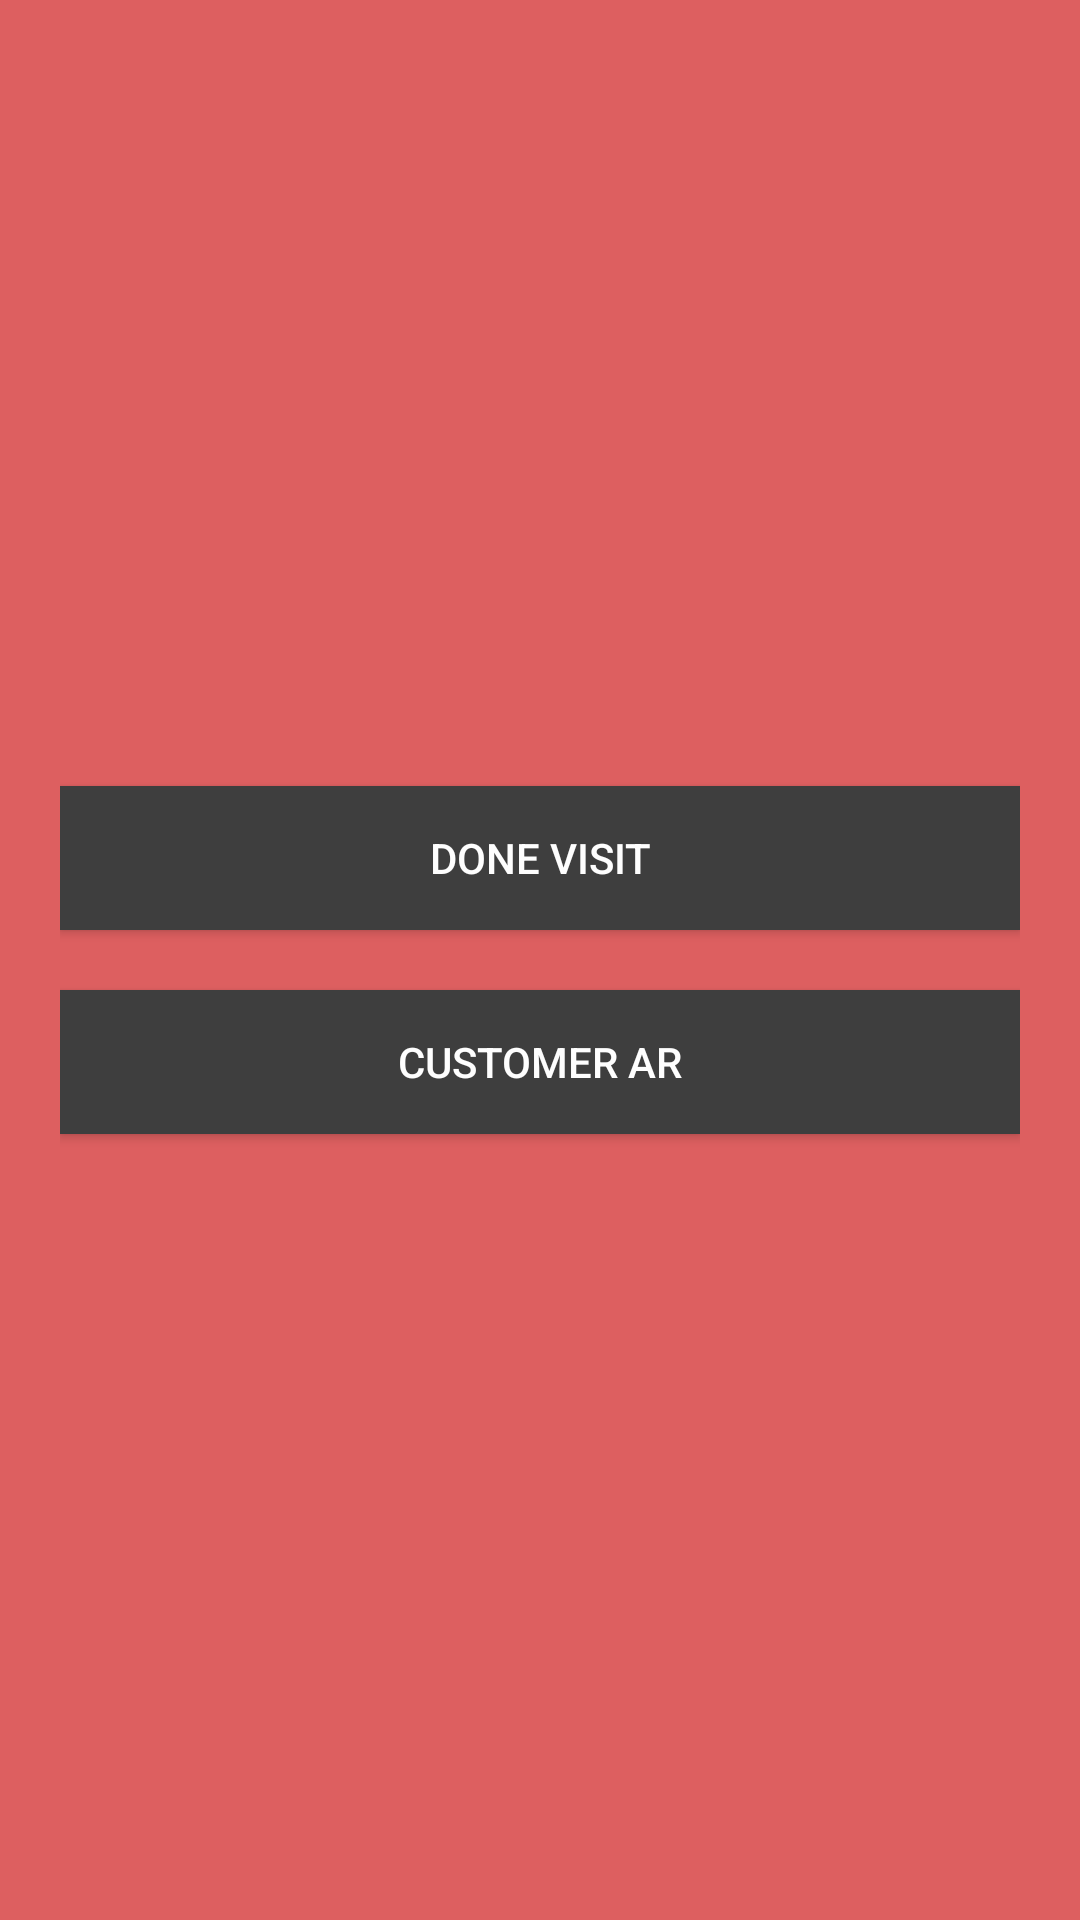

Produce the Android XML layout that renders to this screen, including the resource entries it uses.
<!-- AndroidManifest.xml: application theme AppTheme -->
<!-- res/layout/activity_pop.xml -->
<?xml version="1.0" encoding="utf-8"?>
<LinearLayout
    xmlns:android="http://schemas.android.com/apk/res/android"
    xmlns:app="http://schemas.android.com/apk/res-auto"
    xmlns:tools="http://schemas.android.com/tools"
    android:layout_width="match_parent"
    android:layout_height="match_parent"
    tools:context="com.project.powerone.powerone.PopActivity"
    android:padding="20dp"
    android:orientation="vertical"
    android:gravity="center_vertical"
    android:background="@color/colorPrimaryDark">

    <Button
        android:layout_width="match_parent"
        android:layout_height="wrap_content"
        android:text="Done Visit"
        android:background="@color/buttonColor"
        android:textColor="@color/buttonTextColor"
        android:id="@+id/buttonDone"/>

    <Button
        android:layout_width="match_parent"
        android:layout_height="wrap_content"
        android:layout_marginTop="20dp"
        android:text="Customer AR"
        android:background="@color/buttonColor"
        android:textColor="@color/buttonTextColor"
        android:id="@id/buttonCustomer"/>

</LinearLayout>
<!-- resources referenced by this layout -->
<resources>
  <color name="buttonColor">#3E3E3E</color>
  <color name="buttonTextColor">#FEFEFE</color>
  <color name="colorPrimaryDark">#DD5F60</color>
  <style name="AppTheme" parent="Theme.AppCompat.Light.DarkActionBar">
          
          <item name="colorPrimary">@color/colorPrimary</item>
          <item name="colorPrimaryDark">@color/colorPrimaryDark</item>
          <item name="colorAccent">@color/colorAccent</item>
      </style>
  <color name="colorPrimary">#CC0000</color>
  <color name="colorAccent">#FF4081</color>
</resources>
